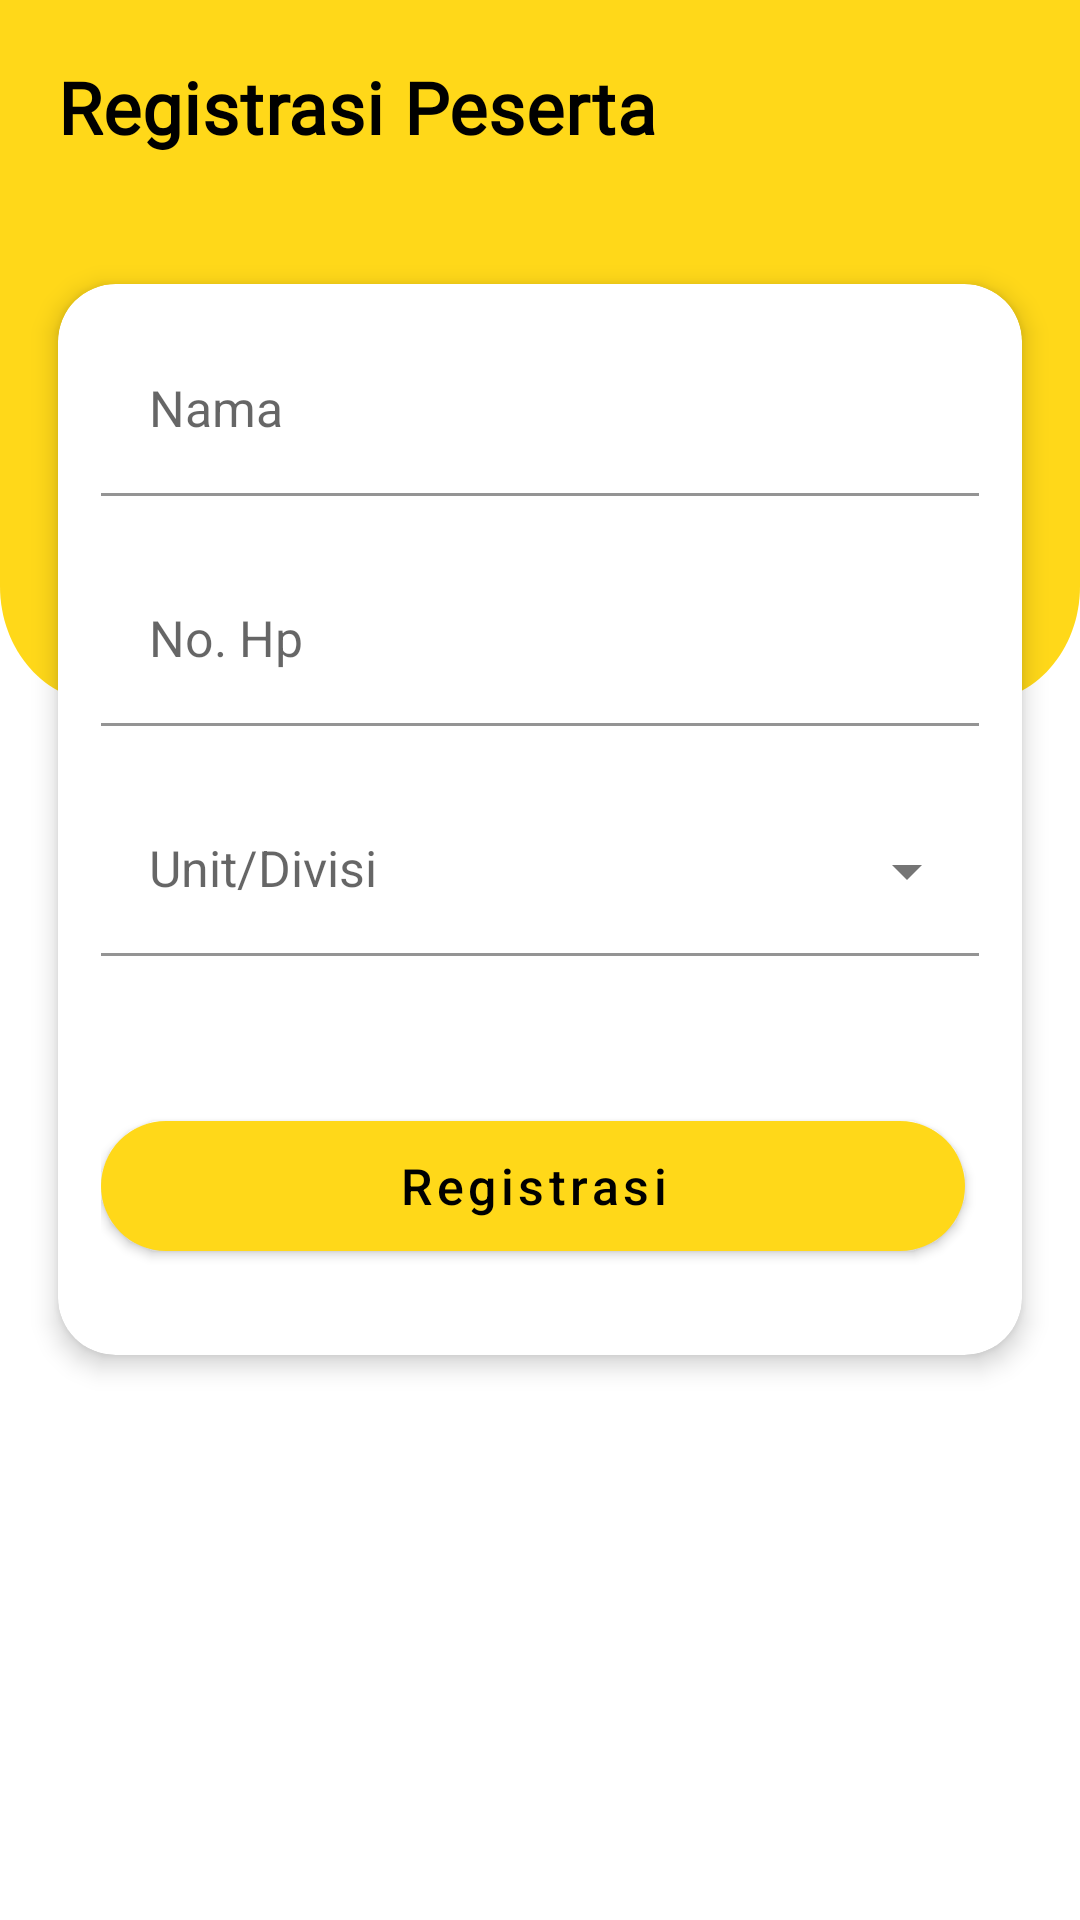

This screen was rendered from an Android layout file. Write that file and the resources it references.
<!-- AndroidManifest.xml: application theme AppTheme -->
<!-- res/layout/fragment_regis.xml -->
<?xml version="1.0" encoding="utf-8"?>
<androidx.coordinatorlayout.widget.CoordinatorLayout xmlns:android="http://schemas.android.com/apk/res/android"
    xmlns:app="http://schemas.android.com/apk/res-auto"
    xmlns:tools="http://schemas.android.com/tools"
    android:layout_width="match_parent"
    android:layout_height="match_parent"
    android:fillViewport="true">

    <com.google.android.material.appbar.AppBarLayout
        android:layout_width="match_parent"
        android:layout_height="wrap_content"
        android:background="@color/colorSecondary"
        app:layout_constraintTop_toTopOf="parent"
        app:liftOnScroll="true">

        <androidx.constraintlayout.widget.ConstraintLayout
            android:layout_width="match_parent"
            android:layout_height="wrap_content">

            <com.google.android.material.textview.MaterialTextView
                android:id="@+id/tv_pregis_title"
                style="@style/TextAppearance.MdcTypographyStyles.Headline6"
                android:layout_width="wrap_content"
                android:layout_height="wrap_content"
                android:layout_marginStart="@dimen/_16dp"
                android:layout_marginTop="@dimen/_16dp"
                android:layout_marginBottom="@dimen/_12dp"
                android:text="Registrasi Peserta"
                android:textColor="@android:color/black"
                android:textStyle="bold"
                app:layout_constraintBottom_toBottomOf="parent"
                app:layout_constraintStart_toStartOf="parent"
                app:layout_constraintTop_toTopOf="parent" />

        </androidx.constraintlayout.widget.ConstraintLayout>

    </com.google.android.material.appbar.AppBarLayout>

    <androidx.core.widget.NestedScrollView
        android:layout_width="match_parent"
        android:background="@drawable/ic__"
        android:layout_height="match_parent"
        android:fillViewport="true"
        app:layout_behavior="com.google.android.material.appbar.AppBarLayout$ScrollingViewBehavior">

        <androidx.constraintlayout.widget.ConstraintLayout
            android:layout_width="match_parent"
            android:layout_height="match_parent">

            <ImageView
                android:id="@+id/iv_regis_bg"
                android:layout_width="match_parent"
                android:layout_height="@dimen/_140dp"
                android:scaleType="fitXY"
                android:src="@drawable/ic_rectangle_1"
                app:layout_constraintTop_toTopOf="parent" />

            <androidx.cardview.widget.CardView
                android:layout_width="match_parent"
                android:layout_height="wrap_content"
                android:layout_marginHorizontal="@dimen/_16dp"
                android:layout_marginTop="@dimen/_24dp"
                app:cardCornerRadius="@dimen/_16dp"
                app:cardElevation="@dimen/_4dp"
                app:layout_constraintTop_toTopOf="parent">

                <androidx.constraintlayout.widget.ConstraintLayout
                    android:layout_width="match_parent"
                    android:layout_height="match_parent"
                    android:padding="@dimen/_12dp">

                    <com.google.android.material.textfield.TextInputLayout
                        android:id="@+id/etl_regis_nama"
                        style="@style/TextInputEditText.Custom"
                        android:layout_width="match_parent"
                        android:layout_height="wrap_content"
                        android:hint="Nama"
                        app:layout_constraintEnd_toEndOf="parent"
                        app:layout_constraintStart_toStartOf="parent"
                        app:layout_constraintTop_toTopOf="parent">

                        <com.google.android.material.textfield.TextInputEditText
                            android:id="@+id/et_regis_nama"
                            style="@style/TextInputEditText.Custom"
                            android:layout_width="match_parent"
                            android:layout_height="wrap_content"
                            android:background="@android:color/transparent"
                            android:inputType="text"
                            android:textSize="@dimen/_14sp"
                            tools:text="Ali Asgar Zainal Abidin" />

                    </com.google.android.material.textfield.TextInputLayout>

                    <com.google.android.material.textfield.TextInputLayout
                        android:id="@+id/etl_regis_hp"
                        style="@style/TextInputEditText.Custom"
                        android:layout_width="match_parent"
                        android:layout_height="wrap_content"
                        android:hint="No. Hp"
                        app:layout_constraintEnd_toEndOf="parent"
                        app:layout_constraintStart_toStartOf="parent"
                        app:layout_constraintTop_toBottomOf="@id/etl_regis_nama">

                        <com.google.android.material.textfield.TextInputEditText
                            android:id="@+id/et_regis_hp"
                            style="@style/TextInputEditText.Custom"
                            android:layout_width="match_parent"
                            android:layout_height="wrap_content"
                            android:background="@android:color/transparent"
                            android:inputType="number"
                            android:textSize="@dimen/_14sp" />

                    </com.google.android.material.textfield.TextInputLayout>

                    <com.google.android.material.textfield.TextInputLayout
                        android:id="@+id/etl_regis_unit"
                        style="@style/Spinner.Custom"
                        android:layout_width="0dp"
                        android:layout_height="wrap_content"
                        android:hint="Unit/Divisi"
                        app:layout_constraintEnd_toEndOf="parent"
                        app:layout_constraintStart_toStartOf="parent"
                        app:layout_constraintTop_toBottomOf="@id/etl_regis_hp">

                        <AutoCompleteTextView
                            android:id="@+id/et_regis_unit"
                            style="@style/Spinner.Custom"
                            android:layout_width="match_parent"
                            android:layout_height="wrap_content"
                            android:background="@android:color/transparent"
                            android:enabled="false"
                            android:textAlignment="textStart"
                            android:textSize="@dimen/_14sp"
                            tools:text="EGM" />

                    </com.google.android.material.textfield.TextInputLayout>


                    <com.google.android.material.button.MaterialButton
                        android:id="@+id/btn_regis_regis"
                        style="@style/Button.Contained"
                        android:layout_width="match_parent"
                        android:layout_height="@dimen/_46dp"
                        android:layout_marginTop="@dimen/_24dp"
                        android:layout_marginEnd="@dimen/_4dp"
                        android:layout_marginBottom="@dimen/_12dp"
                        android:layout_weight="0.3"
                        android:text="Registrasi"
                        android:textSize="@dimen/_14sp"
                        app:layout_constraintBottom_toBottomOf="parent"
                        app:layout_constraintTop_toBottomOf="@id/etl_regis_unit" />

                </androidx.constraintlayout.widget.ConstraintLayout>

            </androidx.cardview.widget.CardView>

        </androidx.constraintlayout.widget.ConstraintLayout>

    </androidx.core.widget.NestedScrollView>

</androidx.coordinatorlayout.widget.CoordinatorLayout>
<!-- resources referenced by this layout -->
<resources>
  <color name="colorSecondary">#FFD819</color>
  <dimen name="_12dp">12.00dp</dimen>
  <dimen name="_140dp">140.00dp</dimen>
  <dimen name="_14sp">14.00sp</dimen>
  <dimen name="_16dp">16.00dp</dimen>
  <dimen name="_24dp">24.00dp</dimen>
  <dimen name="_46dp">46.00dp</dimen>
  <dimen name="_4dp">4.00dp</dimen>
  <!-- drawable ic_rectangle_1 (drawable) -->
  <vector xmlns:android="http://schemas.android.com/apk/res/android"
      android:width="360dp"
      android:height="148dp"
      android:viewportWidth="360"
      android:viewportHeight="148">
    <path
        android:pathData="M0,0H360V114C360,132.778 344.778,148 326,148H34C15.222,148 0,132.778 0,114V0Z"
        android:fillColor="@color/colorSecondary"/>
  </vector>
  <style name="Button.Contained" parent="Widget.MaterialComponents.Button">
          <item name="backgroundTint">@color/bg_button</item>
          <item name="textAllCaps">false</item>
          <item name="android:textSize">@dimen/_11sp</item>
          <item name="android:textColor">@android:color/black</item>
          <item name="android:layout_height">@dimen/_40dp</item>
          <item name="shapeAppearance">@style/ShapeAppearance.App.SmallComponent</item>
      </style>
  <style name="Spinner.Custom" parent="Widget.MaterialComponents.TextInputLayout.FilledBox.ExposedDropdownMenu">
  
  
  
          <item name="errorTextColor">@color/colorAccent</item>
          <item name="errorEnabled">true</item>
          <item name="hintTextColor">@android:color/black</item>
          <item name="boxStrokeColor">@android:color/black</item>
          <item name="android:textColor">@android:color/black</item>
      </style>
  <style name="TextAppearance.MdcTypographyStyles.Headline6" parent="TextAppearance.MaterialComponents.Headline6">
          <item name="android:textColor">@android:color/black</item>
          <item name="fontFamily">@font/nunitosans</item>
          <item name="android:fontFamily">@font/nunitosans</item>
          <item name="android:textSize">@dimen/_20sp</item>
      </style>
  <style name="TextInputEditText.Custom" parent="Widget.MaterialComponents.TextInputLayout.FilledBox">
          <item name="android:background">@drawable/bg_textinput</item>
  
  
          <item name="android:maxLines">1</item>
          <item name="android:inputType">text</item>
          <item name="singleLine">true</item>
          <item name="errorTextColor">@color/colorAccent</item>
          <item name="errorEnabled">true</item>
          <item name="hintTextColor">@android:color/black</item>
          <item name="boxStrokeColor">@android:color/black</item>
          <item name="android:textColor">@android:color/black</item>
      </style>
  <style name="AppTheme" parent="Theme.MaterialComponents.DayNight.NoActionBar">
          
          <item name="colorPrimary">@color/colorPrimary</item>
          <item name="colorPrimaryDark">@color/colorPrimaryDark</item>
          <item name="colorAccent">@color/colorAccent</item>
  
          <item name="bottomSheetDialogTheme">@style/AppBottomModalDialogSheet</item>
      </style>
  <dimen name="_11sp">11.00sp</dimen>
  <dimen name="_40dp">40.00dp</dimen>
  <style name="ShapeAppearance.App.SmallComponent" parent="ShapeAppearance.MaterialComponents.SmallComponent">
          <item name="cornerFamily">rounded</item>
          <item name="cornerSize">@dimen/_20dp</item>
      </style>
  <color name="colorAccent">#F62E4B</color>
  <dimen name="_20sp">20.00sp</dimen>
  <color name="colorPrimary">#FFFFFF</color>
  <color name="colorPrimaryDark">#C6C6C6</color>
  <style name="AppBottomModalDialogSheet" parent="Theme.MaterialComponents.Light.BottomSheetDialog">
          <item name="bottomSheetStyle">@style/AppModalStyle</item>
      </style>
  <dimen name="_20dp">20.00dp</dimen>
  <style name="AppModalStyle" parent="Widget.Design.BottomSheet.Modal">
  
      </style>
</resources>
